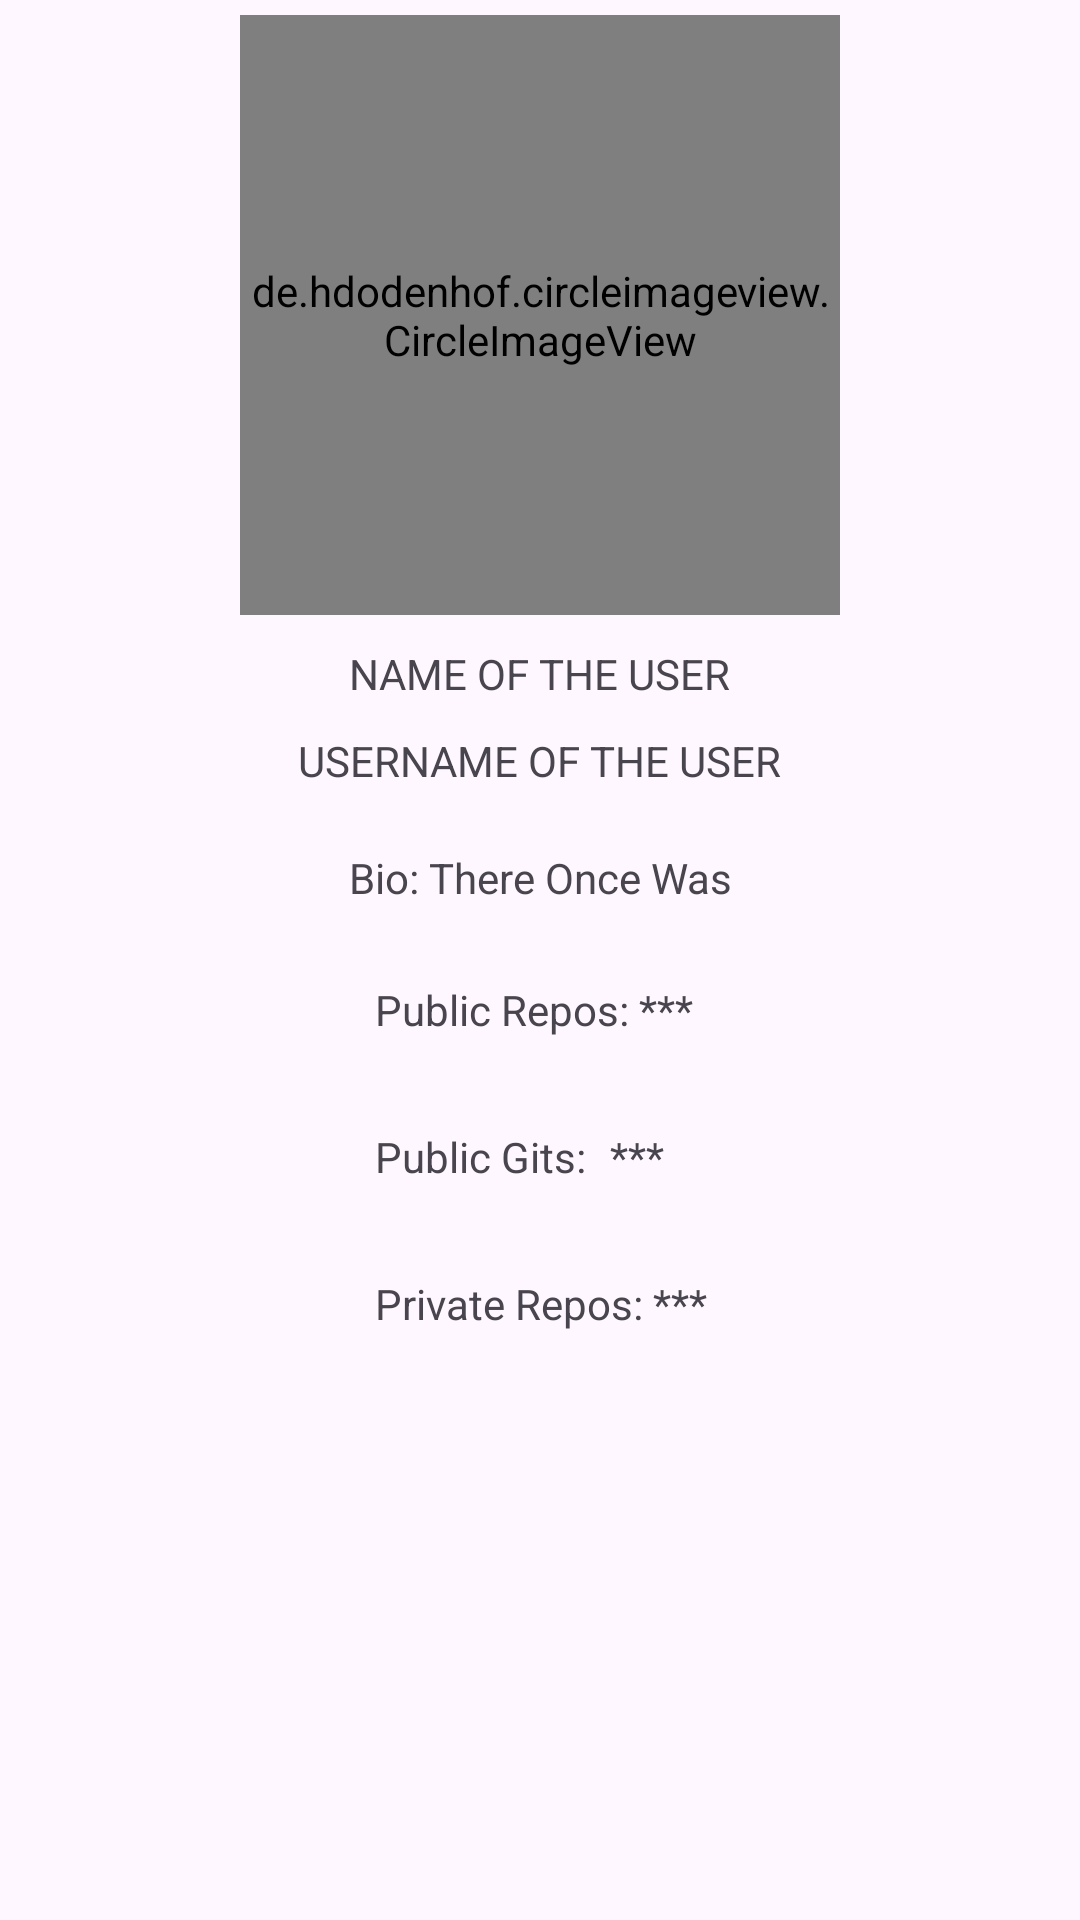

Here is an Android app screen rendered from its layout file. Give the layout XML and the strings, colors and styles it references.
<!-- AndroidManifest.xml: application theme Theme.GitCommitViewer -->
<!-- res/layout/fragment_user_profile.xml -->
<?xml version="1.0" encoding="utf-8"?>
<androidx.constraintlayout.widget.ConstraintLayout xmlns:android="http://schemas.android.com/apk/res/android"
    xmlns:app="http://schemas.android.com/apk/res-auto"
    xmlns:tools="http://schemas.android.com/tools"
    android:layout_width="match_parent"
    android:layout_height="match_parent"
    tools:context=".ui.user_profile">

    <de.hdodenhof.circleimageview.CircleImageView
        android:id="@+id/circleImageView"
        android:layout_width="200dp"
        android:layout_height="200dp"
        android:layout_gravity="center"
        android:layout_margin="5dp"
        android:src="@drawable/ic_launcher_background"
        app:layout_constraintEnd_toEndOf="parent"
        app:layout_constraintStart_toStartOf="parent"
        app:layout_constraintTop_toTopOf="parent" />

    <TextView
        android:id="@+id/name"
        android:layout_width="wrap_content"
        android:layout_height="wrap_content"
        android:layout_marginTop="10dp"
        android:text="NAME OF THE USER"
        app:layout_constraintEnd_toEndOf="@+id/circleImageView"
        app:layout_constraintStart_toStartOf="@+id/circleImageView"
        app:layout_constraintTop_toBottomOf="@+id/circleImageView" />

    <TextView
        android:id="@+id/username"
        android:layout_width="wrap_content"
        android:layout_height="wrap_content"
        android:layout_marginTop="10dp"
        android:text="USERNAME OF THE USER"
        app:layout_constraintEnd_toEndOf="@+id/name"
        app:layout_constraintStart_toStartOf="@+id/name"
        app:layout_constraintTop_toBottomOf="@+id/name" />

    <LinearLayout
        android:id="@+id/BIO"
        android:layout_width="wrap_content"
        android:layout_height="wrap_content"
        android:weightSum="2"
        android:layout_margin="5dp"
        android:padding="5dp"
        android:orientation="horizontal"
        app:layout_constraintEnd_toEndOf="@+id/username"
        app:layout_constraintStart_toStartOf="@+id/username"
        app:layout_constraintTop_toBottomOf="@+id/username" >
        <TextView
            android:layout_width="wrap_content"
            android:layout_height="wrap_content"
            android:layout_marginTop="10dp"
            android:text="Bio: " />
        <TextView
            android:id="@+id/txtBio"
            android:layout_width="wrap_content"
            android:layout_height="wrap_content"
            android:layout_marginTop="10dp"
            android:ellipsize="end"
            android:text="There Once Was" />

    </LinearLayout>

    <LinearLayout
        android:layout_width="wrap_content"
        android:layout_height="wrap_content"
        android:orientation="vertical"
        app:layout_constraintEnd_toEndOf="@+id/BIO"
        app:layout_constraintStart_toStartOf="@+id/BIO"
        app:layout_constraintTop_toBottomOf="@+id/BIO">

        <LinearLayout
            android:id="@+id/PublicRepo"
            android:layout_width="match_parent"
            android:layout_height="wrap_content"
            android:weightSum="2"
            android:layout_margin="5dp"
            android:padding="5dp"
            android:orientation="horizontal"
            app:layout_constraintEnd_toEndOf="@+id/BIO"
            app:layout_constraintStart_toStartOf="@+id/BIO"
            app:layout_constraintTop_toBottomOf="@+id/BIO" >
            <TextView
                android:layout_width="wrap_content"
                android:layout_height="wrap_content"
                android:layout_marginTop="10dp"
                android:text="Public Repos: " />
            <TextView
                android:id="@+id/txtPR"
                android:layout_width="wrap_content"
                android:layout_height="wrap_content"
                android:layout_marginTop="10dp"
                android:text="***" />

        </LinearLayout>

        <LinearLayout
            android:id="@+id/PublicGits"
            android:layout_width="match_parent"
            android:layout_height="wrap_content"
            android:weightSum="2"
            android:orientation="horizontal"
            android:layout_margin="5dp"
            android:padding="5dp"
            app:layout_constraintEnd_toEndOf="@+id/PublicRepo"
            app:layout_constraintStart_toStartOf="@+id/PublicRepo"
            app:layout_constraintTop_toBottomOf="@+id/PublicRepo" >
            <TextView
                android:layout_width="wrap_content"
                android:layout_height="wrap_content"
                android:layout_marginTop="10dp"
                android:layout_weight="0.5"
                android:text="Public Gits: " />
            <TextView
                android:id="@+id/txtPG"
                android:layout_width="wrap_content"
                android:layout_height="wrap_content"
                android:layout_marginTop="10dp"
                android:layout_weight="1.5"
                android:text="***" />

        </LinearLayout>

        <LinearLayout
            android:id="@+id/PrivateRepos"
            android:layout_width="match_parent"
            android:layout_height="wrap_content"
            android:weightSum="2"
            android:layout_margin="5dp"
            android:padding="5dp"
            android:orientation="horizontal"
            app:layout_constraintEnd_toEndOf="@+id/PublicGits"
            app:layout_constraintStart_toStartOf="@+id/PublicGits"
            app:layout_constraintTop_toBottomOf="@+id/PublicGits" >
            <TextView
                android:layout_width="wrap_content"
                android:layout_height="wrap_content"
                android:layout_marginTop="10dp"
                android:text="Private Repos: " />
            <TextView
                android:id="@+id/txtPrR"
                android:layout_width="wrap_content"
                android:layout_height="wrap_content"
                android:layout_marginTop="10dp"
                android:text="***" />

        </LinearLayout>
    </LinearLayout>




</androidx.constraintlayout.widget.ConstraintLayout>
<!-- resources referenced by this layout -->
<resources>
  <style name="Theme.GitCommitViewer" parent="Base.Theme.GitCommitViewer" />
  <style name="Base.Theme.GitCommitViewer" parent="Theme.Material3.DayNight.NoActionBar">
          
          
      </style>
</resources>
